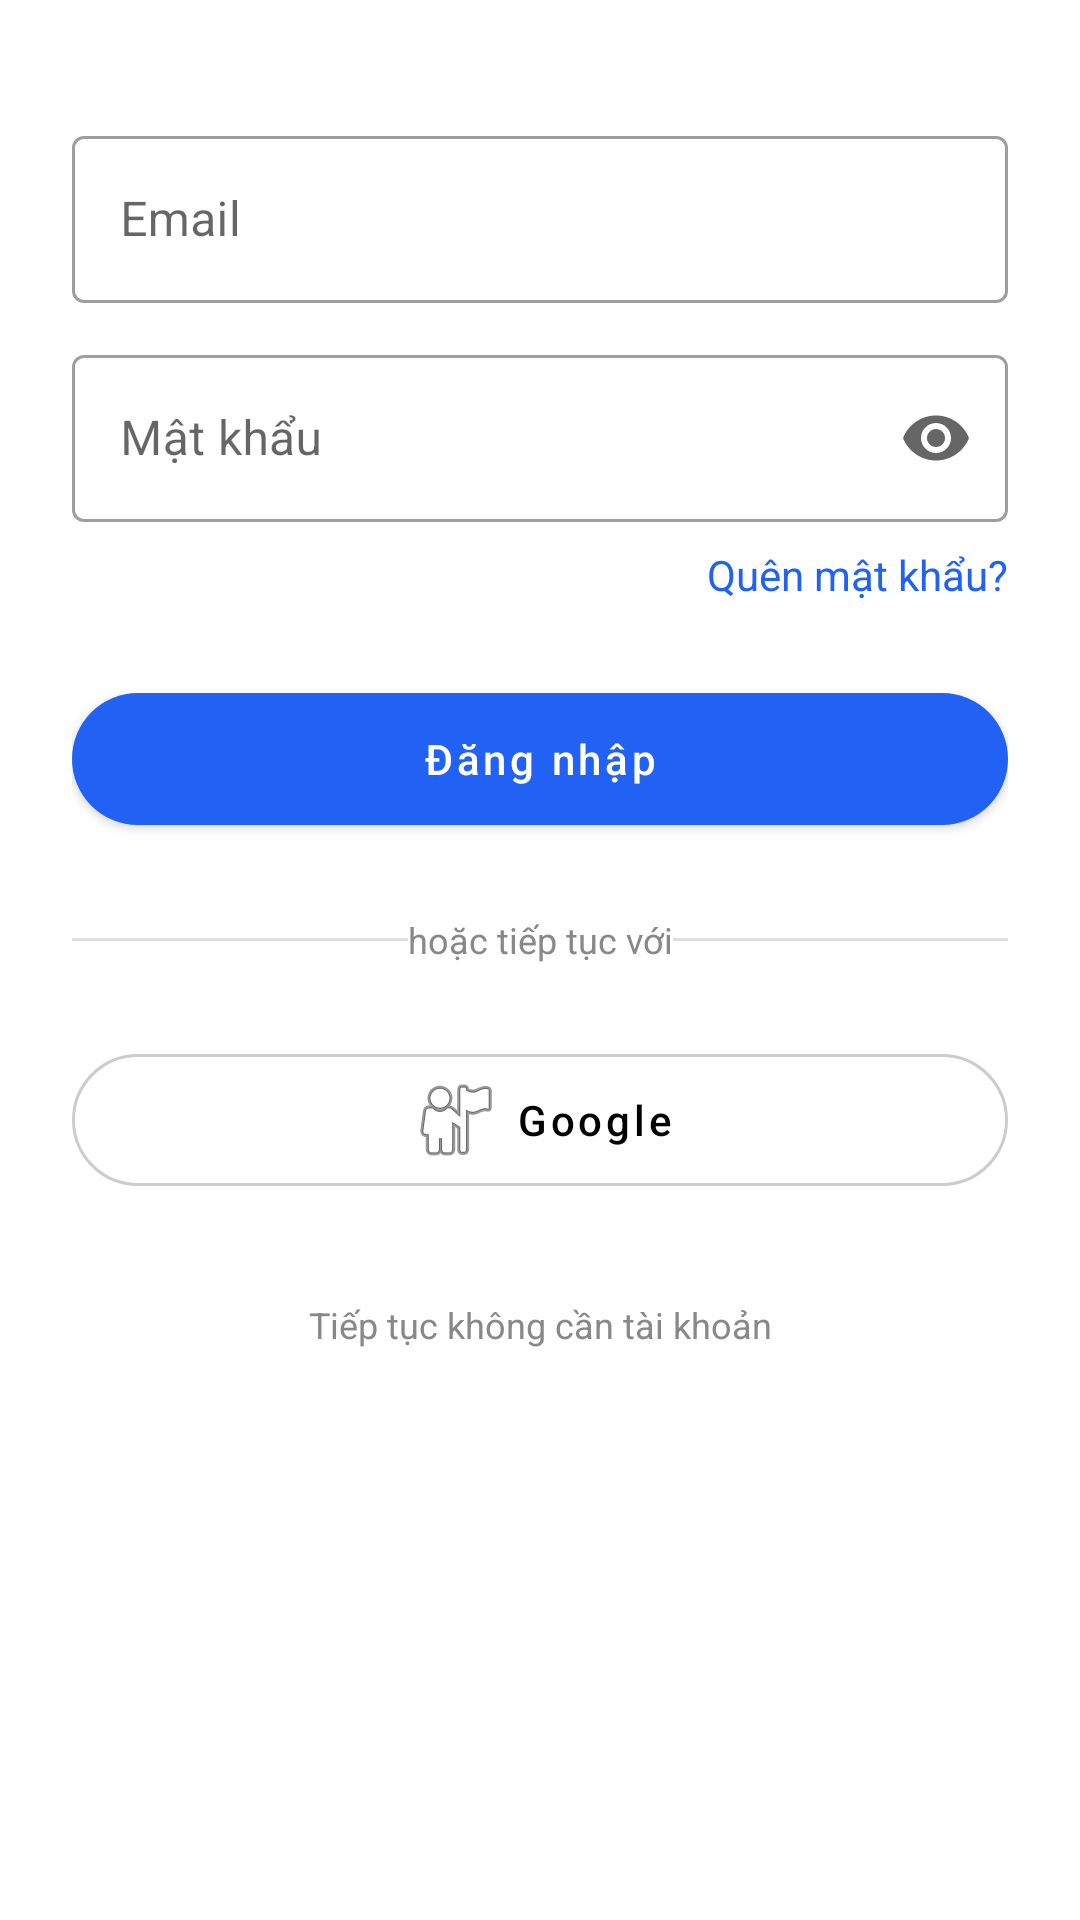

Write the Android layout XML for this screen, with the resource values it uses.
<!-- AndroidManifest.xml: application theme Theme.Lumina -->
<!-- res/layout/fragment_login.xml -->
<?xml version="1.0" encoding="utf-8"?>
<androidx.core.widget.NestedScrollView xmlns:android="http://schemas.android.com/apk/res/android"
    xmlns:app="http://schemas.android.com/apk/res-auto"
    android:layout_width="match_parent"
    android:layout_height="match_parent"
    android:fillViewport="true">

    <androidx.constraintlayout.widget.ConstraintLayout
        android:layout_width="match_parent"
        android:layout_height="wrap_content"
        android:padding="24dp">

        <com.google.android.material.textfield.TextInputLayout
            android:id="@+id/tilEmail"
            style="@style/Widget.MaterialComponents.TextInputLayout.OutlinedBox"
            android:layout_width="match_parent"
            android:layout_height="wrap_content"
            android:layout_marginTop="16dp"
            android:hint="Email"
            app:layout_constraintTop_toTopOf="parent">

            <com.google.android.material.textfield.TextInputEditText
                android:layout_width="match_parent"
                android:layout_height="wrap_content"
                android:inputType="textEmailAddress" />
        </com.google.android.material.textfield.TextInputLayout>

        <com.google.android.material.textfield.TextInputLayout
            android:id="@+id/tilPassword"
            style="@style/Widget.MaterialComponents.TextInputLayout.OutlinedBox"
            android:layout_width="match_parent"
            android:layout_height="wrap_content"
            android:layout_marginTop="12dp"
            android:hint="Mật khẩu"
            app:endIconMode="password_toggle"
            app:layout_constraintTop_toBottomOf="@id/tilEmail">

            <com.google.android.material.textfield.TextInputEditText
                android:layout_width="match_parent"
                android:layout_height="wrap_content"
                android:inputType="textPassword" />
        </com.google.android.material.textfield.TextInputLayout>

        <TextView
            android:id="@+id/tvForgotPassword"
            android:layout_width="wrap_content"
            android:layout_height="wrap_content"
            android:layout_marginTop="8dp"
            android:text="Quên mật khẩu?"
            android:textColor="@color/colorPrimary"
            app:layout_constraintEnd_toEndOf="parent"
            app:layout_constraintTop_toBottomOf="@id/tilPassword" />

        <com.google.android.material.button.MaterialButton
            android:id="@+id/btnLogin"
            android:layout_width="match_parent"
            android:layout_height="56dp"
            android:layout_marginTop="24dp"
            android:text="Đăng nhập"
            android:textAllCaps="false"
            app:cornerRadius="28dp"
            app:layout_constraintTop_toBottomOf="@id/tvForgotPassword" />

        <View
            android:id="@+id/dividerLeft"
            android:layout_width="0dp"
            android:layout_height="1dp"
            android:background="#DDDDDD"
            app:layout_constraintBottom_toBottomOf="@id/tvOr"
            app:layout_constraintEnd_toStartOf="@id/tvOr"
            app:layout_constraintStart_toStartOf="parent"
            app:layout_constraintTop_toTopOf="@id/tvOr" />

        <TextView
            android:id="@+id/tvOr"
            android:layout_width="wrap_content"
            android:layout_height="wrap_content"
            android:layout_marginHorizontal="16dp"
            android:layout_marginTop="24dp"
            android:text="hoặc tiếp tục với"
            android:textColor="#888888"
            android:textSize="12sp"
            app:layout_constraintEnd_toEndOf="parent"
            app:layout_constraintStart_toStartOf="parent"
            app:layout_constraintTop_toBottomOf="@id/btnLogin" />

        <View
            android:id="@+id/dividerRight"
            android:layout_width="0dp"
            android:layout_height="1dp"
            android:background="#DDDDDD"
            app:layout_constraintBottom_toBottomOf="@id/tvOr"
            app:layout_constraintEnd_toEndOf="parent"
            app:layout_constraintStart_toEndOf="@id/tvOr"
            app:layout_constraintTop_toTopOf="@id/tvOr" />

        <com.google.android.material.button.MaterialButton
            android:id="@+id/btnGoogle"
            style="@style/Widget.MaterialComponents.Button.OutlinedButton"
            android:layout_width="match_parent"
            android:layout_height="56dp"
            android:layout_marginTop="24dp"
            android:text="Google"
            android:textAllCaps="false"
            android:textColor="@color/black"
            app:cornerRadius="28dp"
            app:icon="@android:drawable/ic_menu_myplaces"
            app:iconGravity="textStart"
            app:iconTint="@null"
            app:layout_constraintTop_toBottomOf="@id/tvOr"
            app:strokeColor="#CCCCCC" />

        <TextView
            android:id="@+id/tvGuestHeader"
            android:layout_width="wrap_content"
            android:layout_height="wrap_content"
            android:layout_marginTop="32dp"
            android:text="Tiếp tục không cần tài khoản"
            android:textColor="#888888"
            android:textSize="12sp"
            app:layout_constraintEnd_toEndOf="parent"
            app:layout_constraintStart_toStartOf="parent"
            app:layout_constraintTop_toBottomOf="@id/btnGoogle" />

    </androidx.constraintlayout.widget.ConstraintLayout>
</androidx.core.widget.NestedScrollView>
<!-- resources referenced by this layout -->
<resources>
  <color name="black">#FF000000</color>
  <color name="colorPrimary">#2161F3</color>
  <style name="Theme.Lumina" parent="Base.Theme.Lumina" />
  <style name="Base.Theme.Lumina" parent="Theme.MaterialComponents.DayNight.NoActionBar">
          
          <item name="colorPrimary">@color/colorPrimary</item>
          <item name="colorPrimaryVariant">@color/colorPrimaryVariant</item>
          <item name="colorOnPrimary">@color/colorOnPrimary</item>
      </style>
  <color name="colorPrimaryVariant">#1A4DBF</color>
  <color name="colorOnPrimary">#FFFFFF</color>
</resources>
